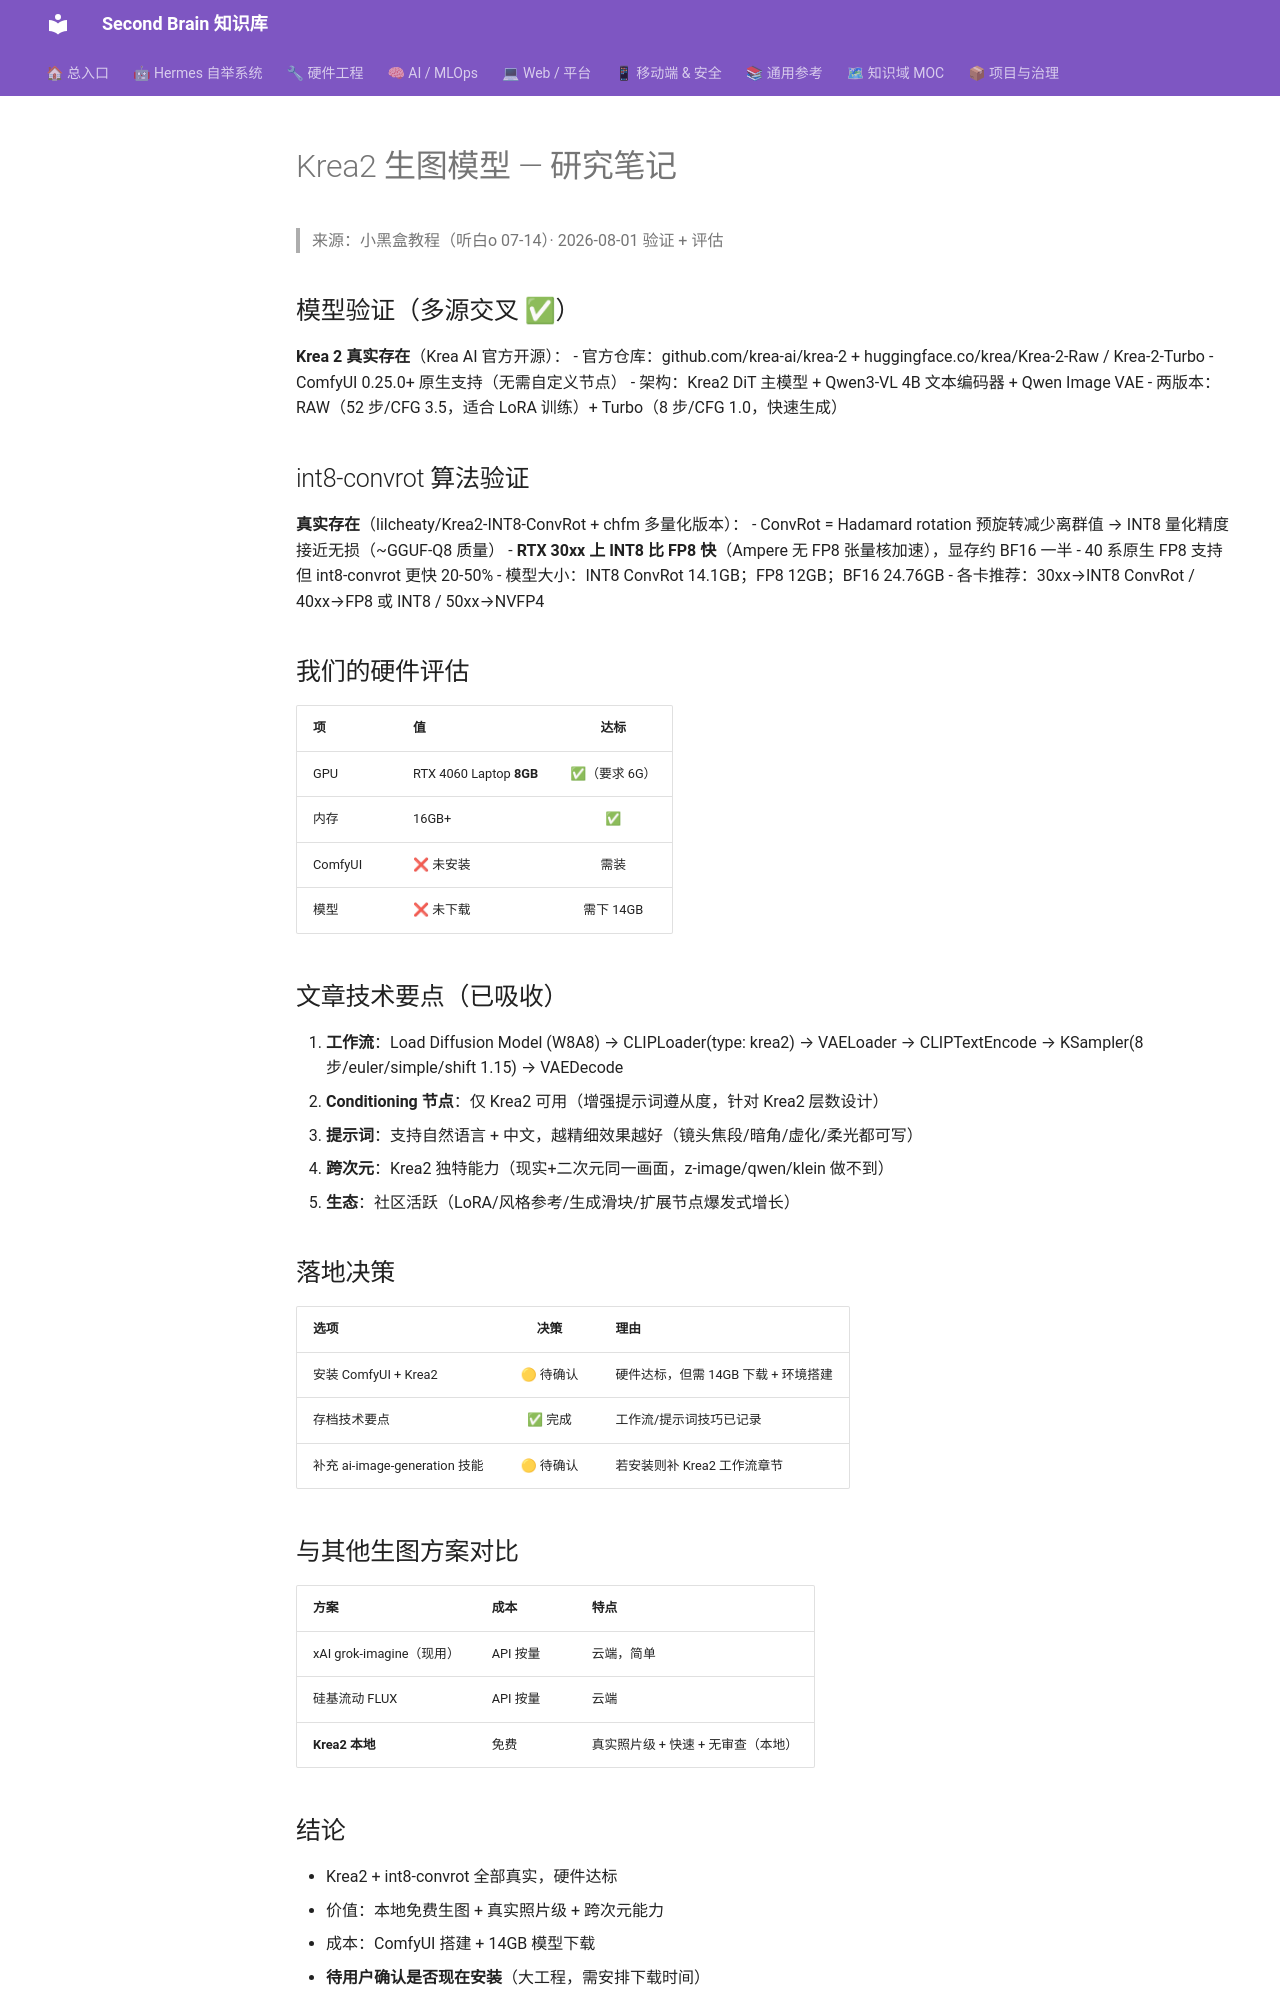

repository: mo9652962-ai/second-brain · page: kb/knowledge/Research/krea2-local-image-gen-study/index.html · generator: mkdocs

---
tags: [research, github, article-study, image-generation, krea2, comfyui]
created: 2026-08-01
status: absorbed
source: 小黑盒《本地部署AI生成无审查内容（16）Krea2生图》
---

# Krea2 生图模型 — 研究笔记

> 来源：小黑盒教程（听白o 07-14）· 2026-08-01 验证 + 评估

## 模型验证（多源交叉 ✅）

**Krea 2 真实存在**（Krea AI 官方开源）：
- 官方仓库：github.com/krea-ai/krea-2 + huggingface.co/krea/Krea-2-Raw / Krea-2-Turbo
- ComfyUI 0.25.0+ 原生支持（无需自定义节点）
- 架构：Krea2 DiT 主模型 + Qwen3-VL 4B 文本编码器 + Qwen Image VAE
- 两版本：RAW（52 步/CFG 3.5，适合 LoRA 训练）+ Turbo（8 步/CFG 1.0，快速生成）

## int8-convrot 算法验证

**真实存在**（lilcheaty/Krea2-INT8-ConvRot + chfm 多量化版本）：
- ConvRot = Hadamard rotation 预旋转减少离群值 → INT8 量化精度接近无损（~GGUF-Q8 质量）
- **RTX 30xx 上 INT8 比 FP8 快**（Ampere 无 FP8 张量核加速），显存约 BF16 一半
- 40 系原生 FP8 支持但 int8-convrot 更快 20-50%
- 模型大小：INT8 ConvRot 14.1GB；FP8 12GB；BF16 24.76GB
- 各卡推荐：30xx→INT8 ConvRot / 40xx→FP8 或 INT8 / 50xx→NVFP4

## 我们的硬件评估

| 项 | 值 | 达标 |
|----|-----|:---:|
| GPU | RTX 4060 Laptop **8GB** | ✅（要求 6G） |
| 内存 | 16GB+ | ✅ |
| ComfyUI | ❌ 未安装 | 需装 |
| 模型 | ❌ 未下载 | 需下 14GB |

## 文章技术要点（已吸收）

1. **工作流**：Load Diffusion Model (W8A8) → CLIPLoader(type: krea2) → VAELoader → CLIPTextEncode → KSampler(8步/euler/simple/shift 1.15) → VAEDecode
2. **Conditioning 节点**：仅 Krea2 可用（增强提示词遵从度，针对 Krea2 层数设计）
3. **提示词**：支持自然语言 + 中文，越精细效果越好（镜头焦段/暗角/虚化/柔光都可写）
4. **跨次元**：Krea2 独特能力（现实+二次元同一画面，z-image/qwen/klein 做不到）
5. **生态**：社区活跃（LoRA/风格参考/生成滑块/扩展节点爆发式增长）

## 落地决策

| 选项 | 决策 | 理由 |
|------|:---:|------|
| 安装 ComfyUI + Krea2 | 🟡 待确认 | 硬件达标，但需 14GB 下载 + 环境搭建 |
| 存档技术要点 | ✅ 完成 | 工作流/提示词技巧已记录 |
| 补充 ai-image-generation 技能 | 🟡 待确认 | 若安装则补 Krea2 工作流章节 |

## 与其他生图方案对比
| 方案 | 成本 | 特点 |
|------|------|------|
| xAI grok-imagine（现用） | API 按量 | 云端，简单 |
| 硅基流动 FLUX | API 按量 | 云端 |
| **Krea2 本地** | 免费 | 真实照片级 + 快速 + 无审查（本地） |
